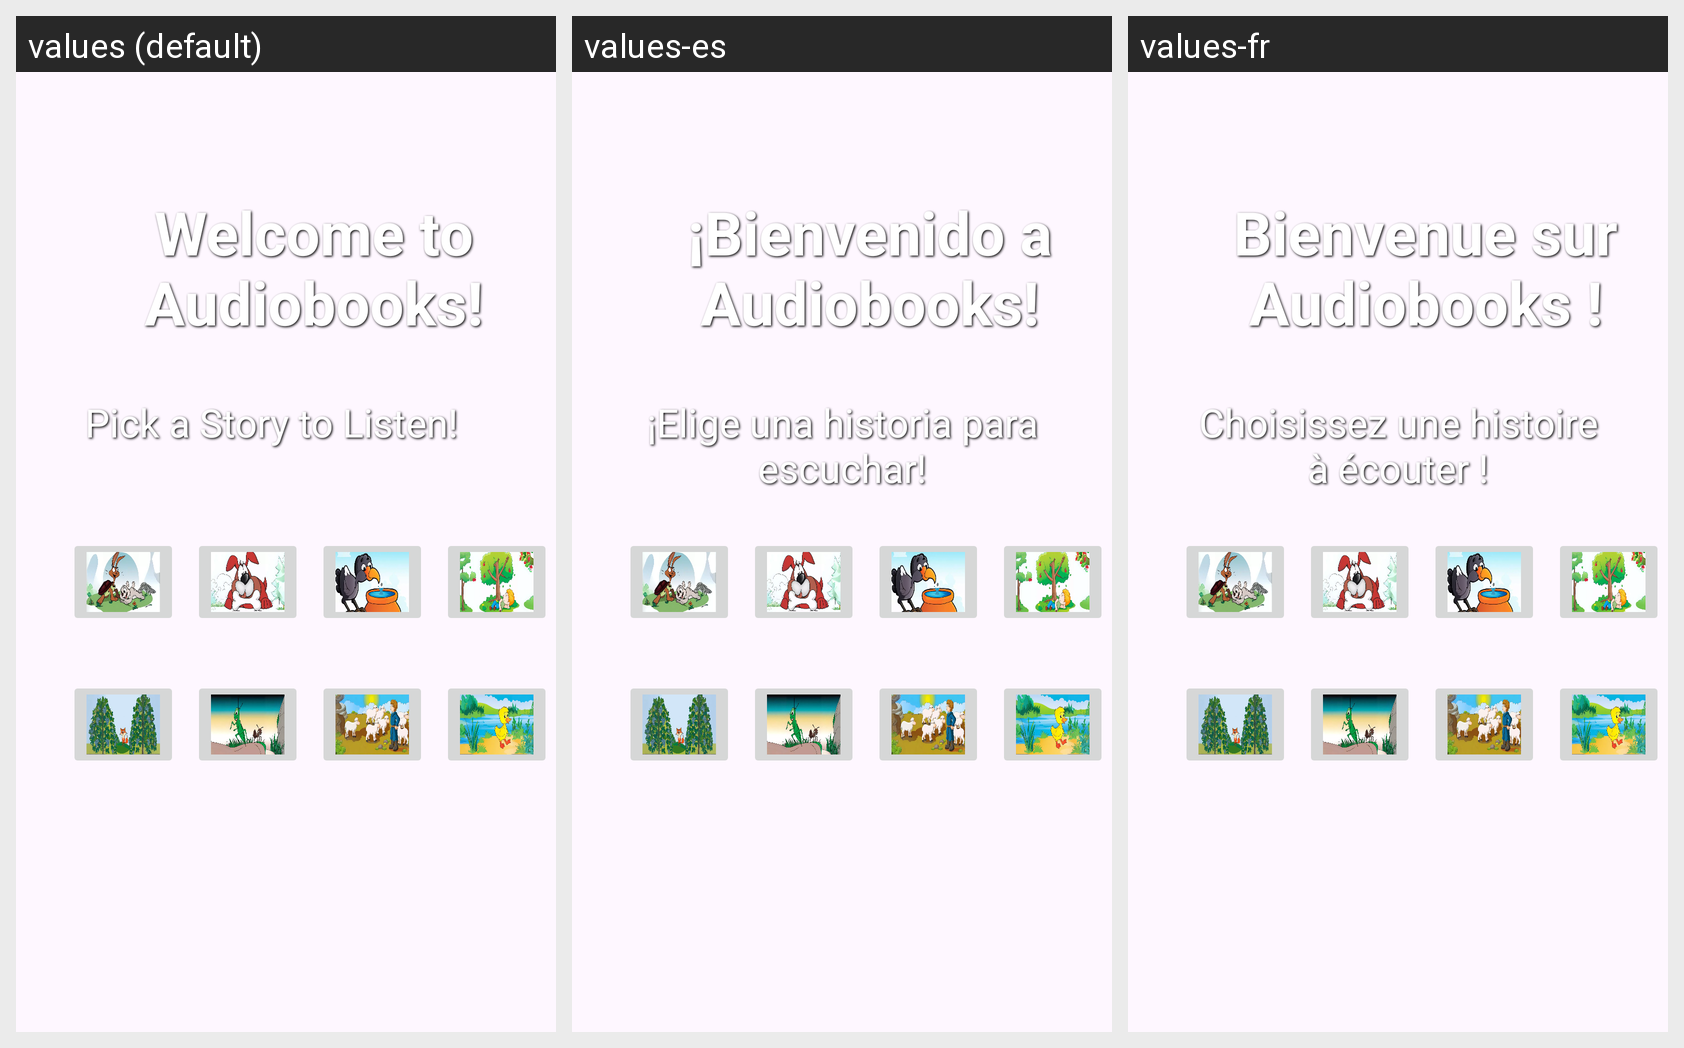

Here is an Android app screen in its default locale and in the app's own translations. Write out the translated-string differences for the strings that appear on this screen.
Android screen res/layout/fragment_home.xml rendered under 3 locales, left to right: values (default), values-es, values-fr. Device: Nexus 5 (rendered at 1080×1920; each locale shown at half size, 540×960, under a caption strip naming it); theme Theme.UnipiAudioBook.
Strings drawn on this screen, with the default value and each locale's value (text and hints the layout hard-codes appear in the picture but are not listed):

welcome_to_audiobooks
  values: Welcome to Audiobooks!
  values-es: ¡Bienvenido a Audiobooks!
  values-fr: Bienvenue sur Audiobooks !

pick_a_story_to_listen
  values: Pick a Story to Listen!
  values-es: ¡Elige una historia para escuchar!
  values-fr: Choisissez une histoire à écouter !
